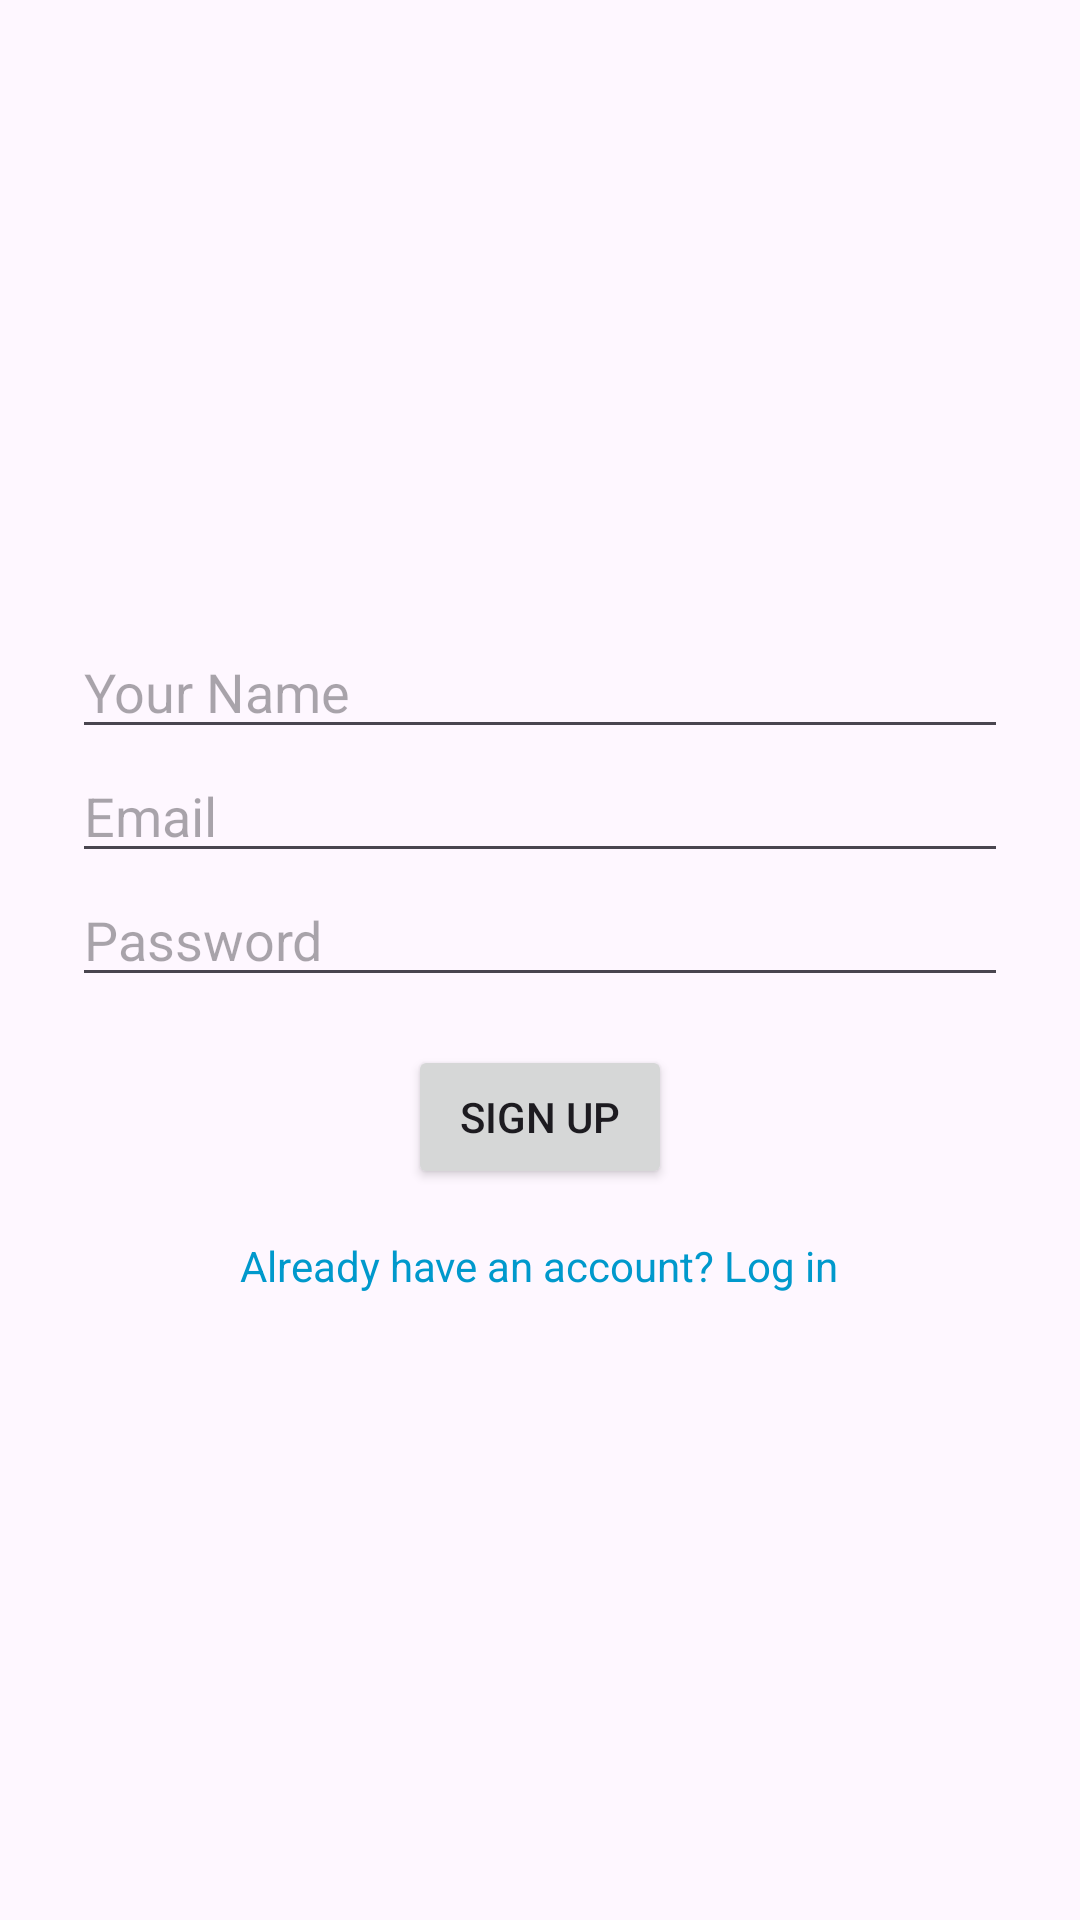

Android layout source for this screen:
<!-- AndroidManifest.xml: application theme Theme.CSIABLAH -->
<!-- res/layout/sign_in.xml -->
<?xml version="1.0" encoding="utf-8"?>
<LinearLayout
    xmlns:android="http://schemas.android.com/apk/res/android"
    android:layout_width="match_parent"
    android:layout_height="match_parent"
    android:gravity="center"
    android:orientation="vertical"
    android:padding="24dp">

    <EditText
        android:id="@+id/etName"
        android:layout_width="match_parent"
        android:layout_height="wrap_content"
        android:hint="Your Name"
        android:inputType="textPersonName" />

    <EditText
        android:id="@+id/etSignUpEmail"
        android:layout_width="match_parent"
        android:layout_height="wrap_content"
        android:hint="Email"
        android:inputType="textEmailAddress" />

    <EditText
        android:id="@+id/etSignUpPassword"
        android:layout_width="match_parent"
        android:layout_height="wrap_content"
        android:hint="Password"
        android:inputType="textPassword" />

    <Button
        android:id="@+id/btnSignUp"
        android:layout_width="wrap_content"
        android:layout_height="wrap_content"
        android:text="Sign Up"
        android:layout_marginTop="16dp"/>

    <TextView
        android:id="@+id/tvGoToLogin"
        android:layout_width="wrap_content"
        android:layout_height="wrap_content"
        android:text="Already have an account? Log in"
        android:textColor="@android:color/holo_blue_dark"
        android:layout_marginTop="16dp" />

</LinearLayout>
<!-- resources referenced by this layout -->
<resources>
  <style name="Theme.CSIABLAH" parent="Base.Theme.CSIABLAH" />
  <style name="Base.Theme.CSIABLAH" parent="Theme.Material3.DayNight.NoActionBar">
          
          
      </style>
</resources>
